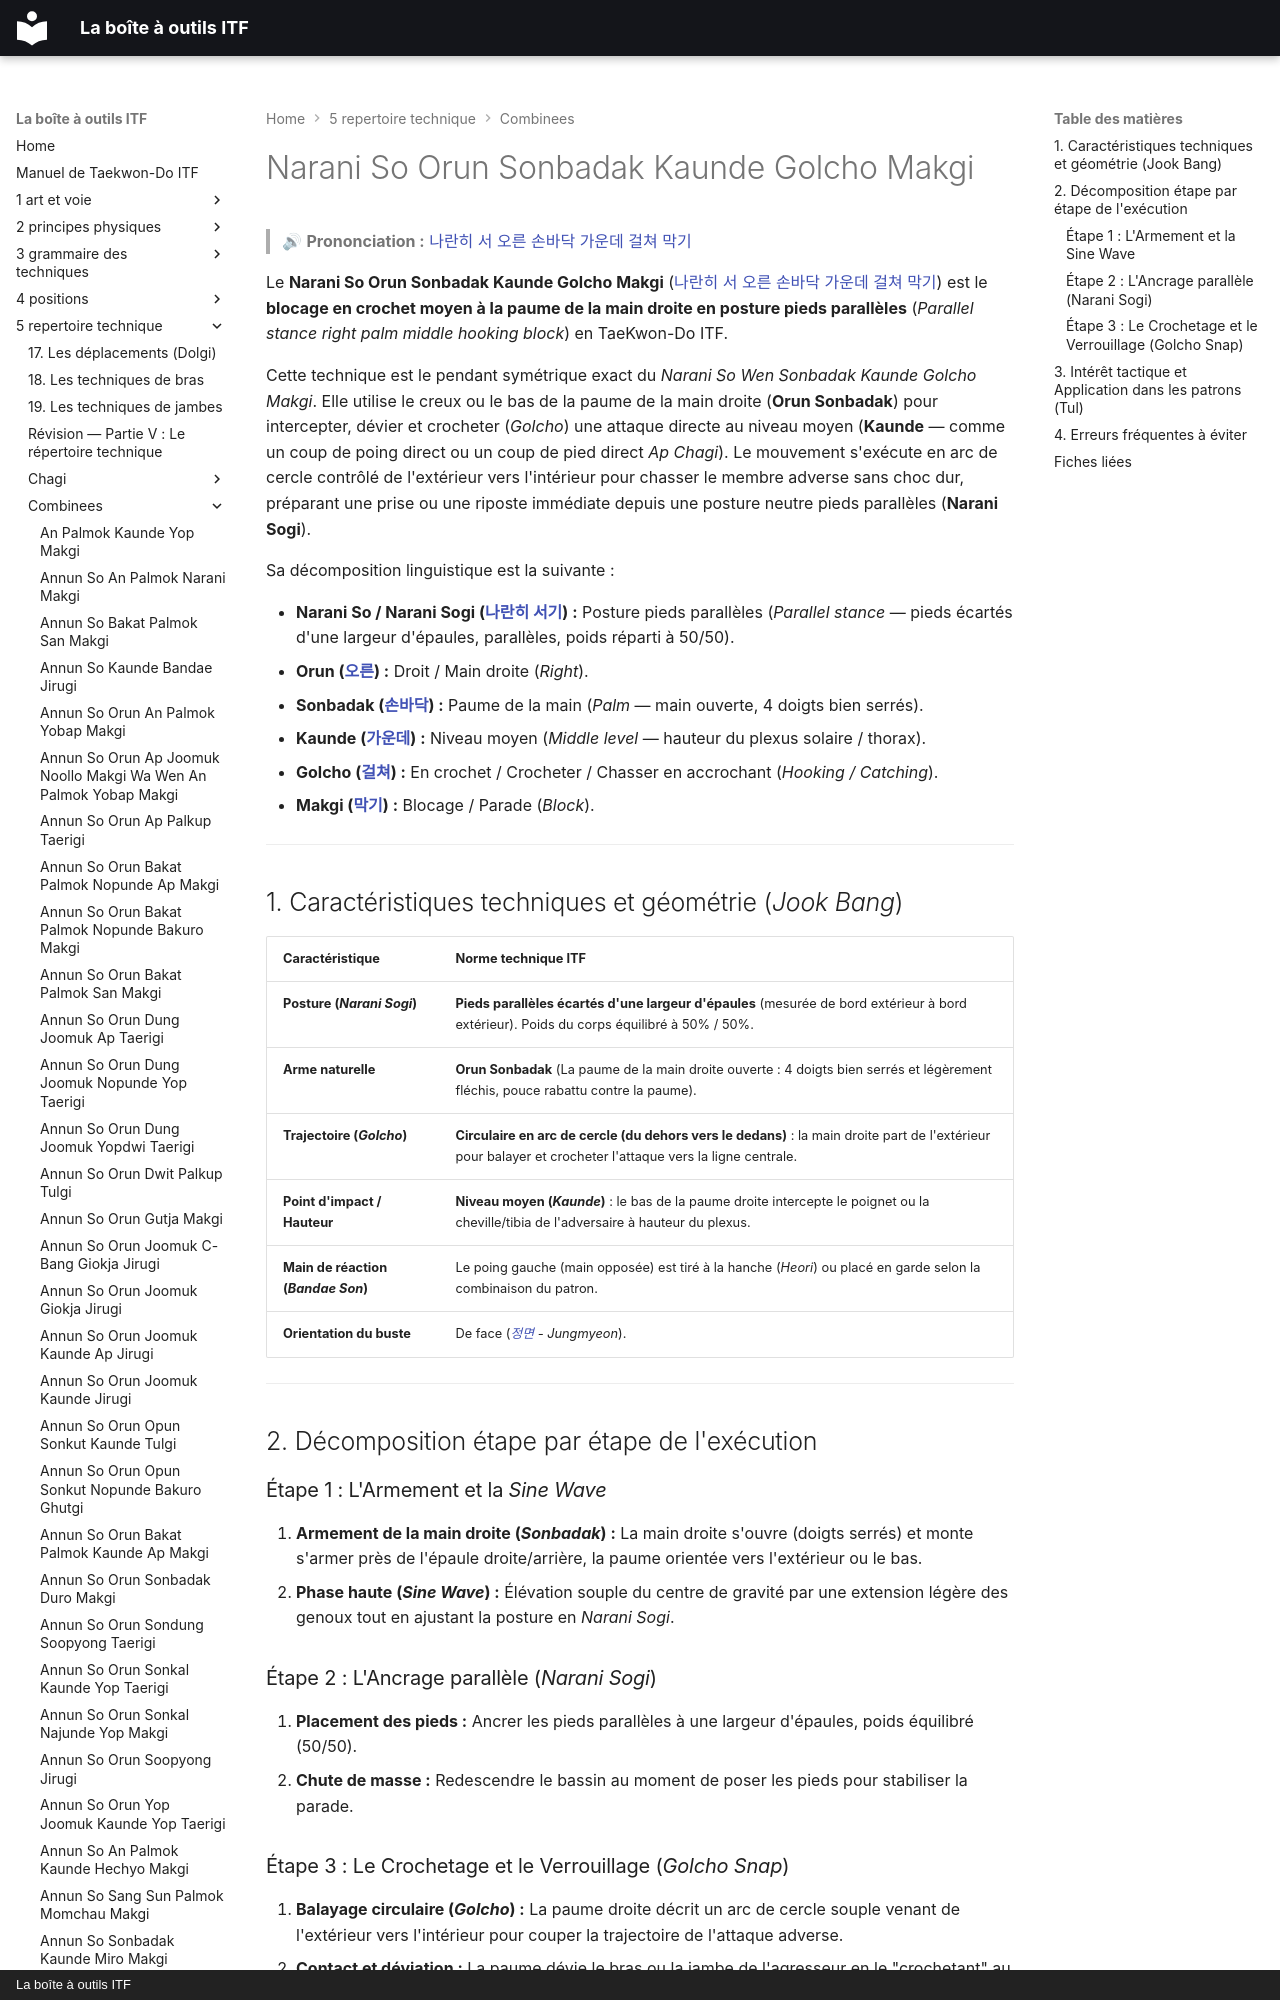

repository: yvmori1/La-boite-outils-ITF · page: 5-repertoire-technique/combinees/Narani-So-Orun-Sonbadak-Kaunde-Golcho-Makgi/index.html · generator: mkdocs · copyright: La boîte à outils ITF

# Narani So Orun Sonbadak Kaunde Golcho Makgi

> 🔊 **Prononciation :** [나란히 서 오른 손바닥 가운데 걸쳐 막기](../../audio/Techniques/Narani-So-Orun-Sonbadak-Kaunde-Golcho-Makgi.m4a)

Le **Narani So Orun Sonbadak Kaunde Golcho Makgi** ([나란히 서 오른 손바닥 가운데 걸쳐 막기](../../audio/Techniques/Narani-So-Orun-Sonbadak-Kaunde-Golcho-Makgi.m4a)) est le **blocage en crochet moyen à la paume de la main droite en posture pieds parallèles** (*Parallel stance right palm middle hooking block*) en TaeKwon-Do ITF.

Cette technique est le pendant symétrique exact du *Narani So Wen Sonbadak Kaunde Golcho Makgi*. Elle utilise le creux ou le bas de la paume de la main droite (**Orun Sonbadak**) pour intercepter, dévier et crocheter (*Golcho*) une attaque directe au niveau moyen (**Kaunde** — comme un coup de poing direct ou un coup de pied direct *Ap Chagi*). Le mouvement s'exécute en arc de cercle contrôlé de l'extérieur vers l'intérieur pour chasser le membre adverse sans choc dur, préparant une prise ou une riposte immédiate depuis une posture neutre pieds parallèles (**Narani Sogi**).
